2-way image classification set "dataset" from GitHub (prawiroht/tugasTransdig); label vocabulary: plane, ship.

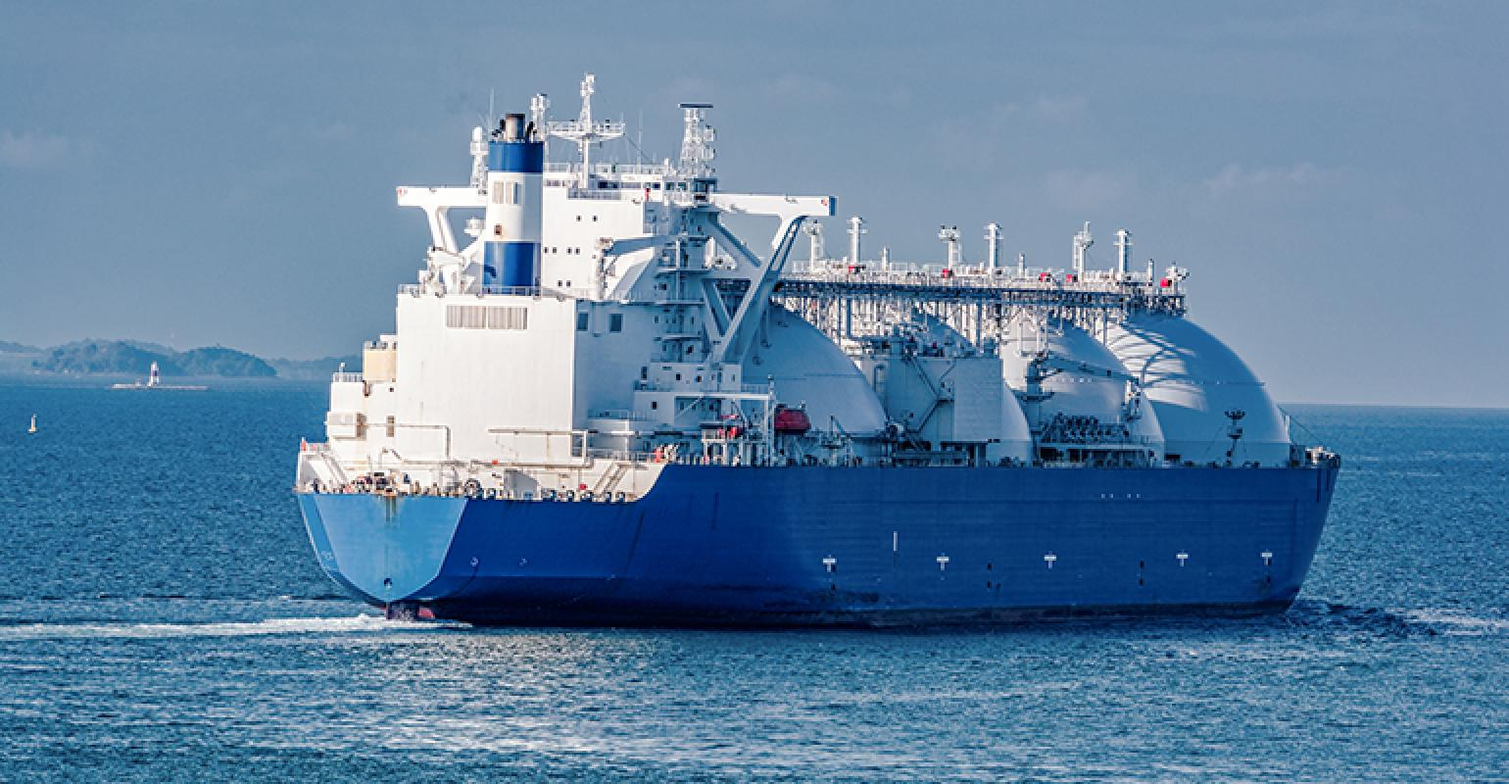
Label: ship

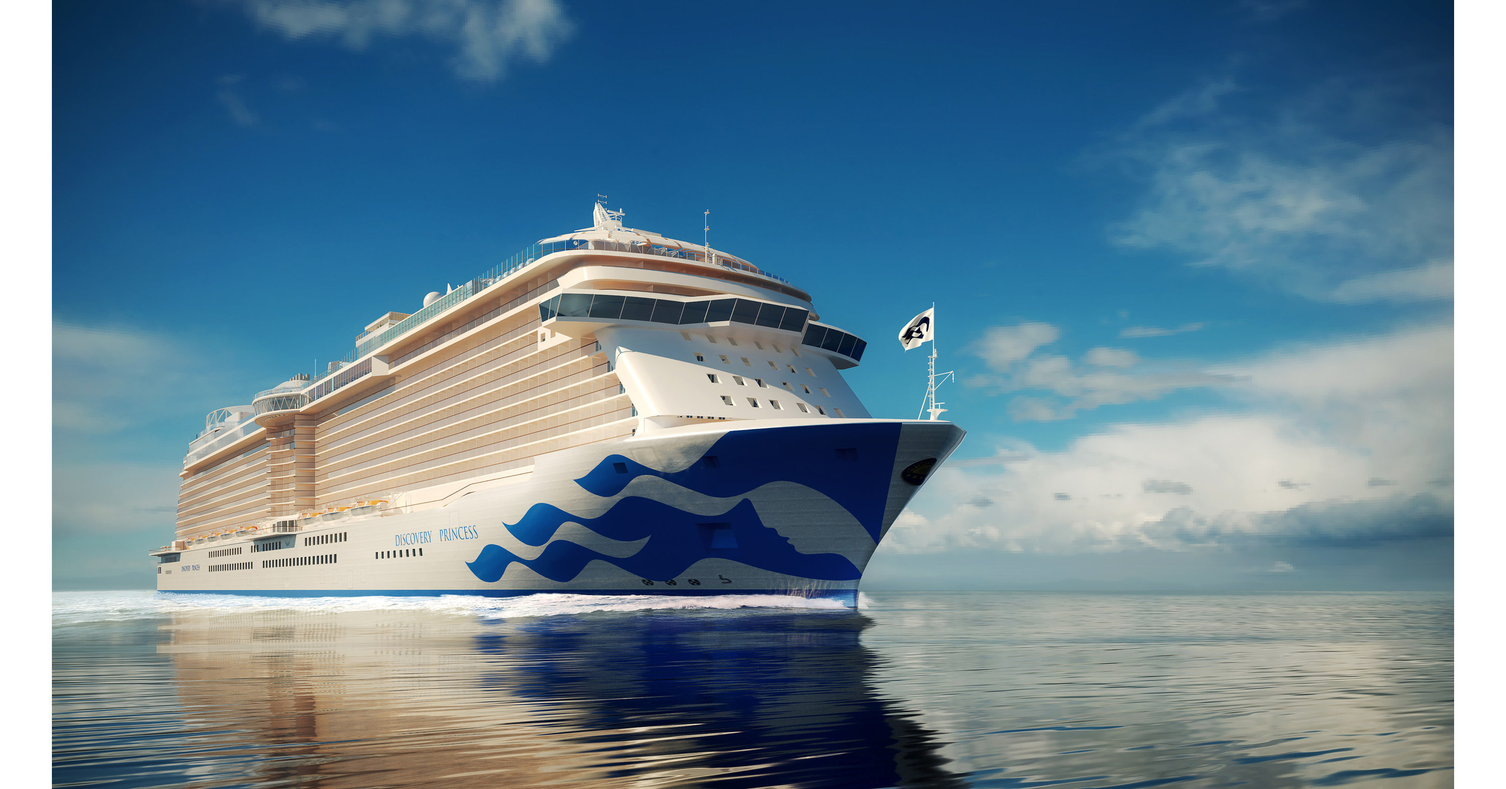
Label: ship

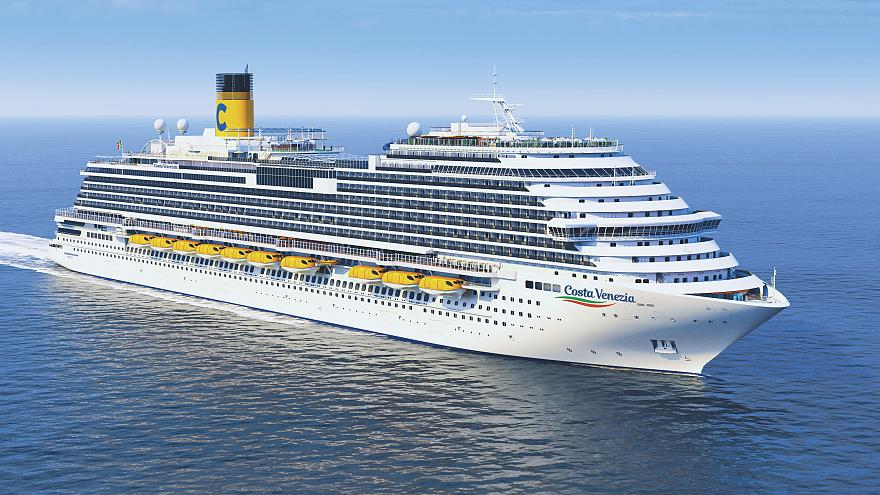
Label: ship

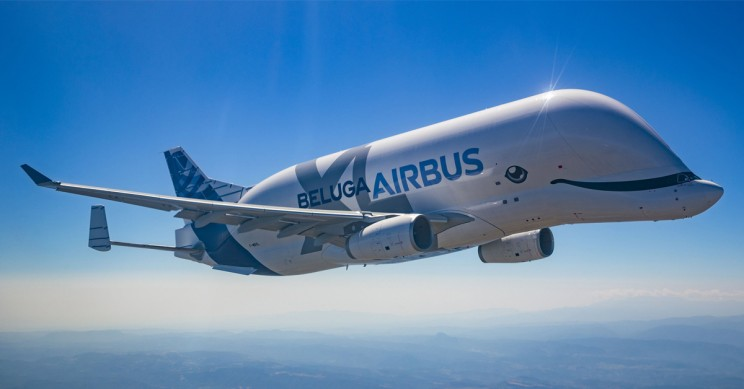
Label: plane

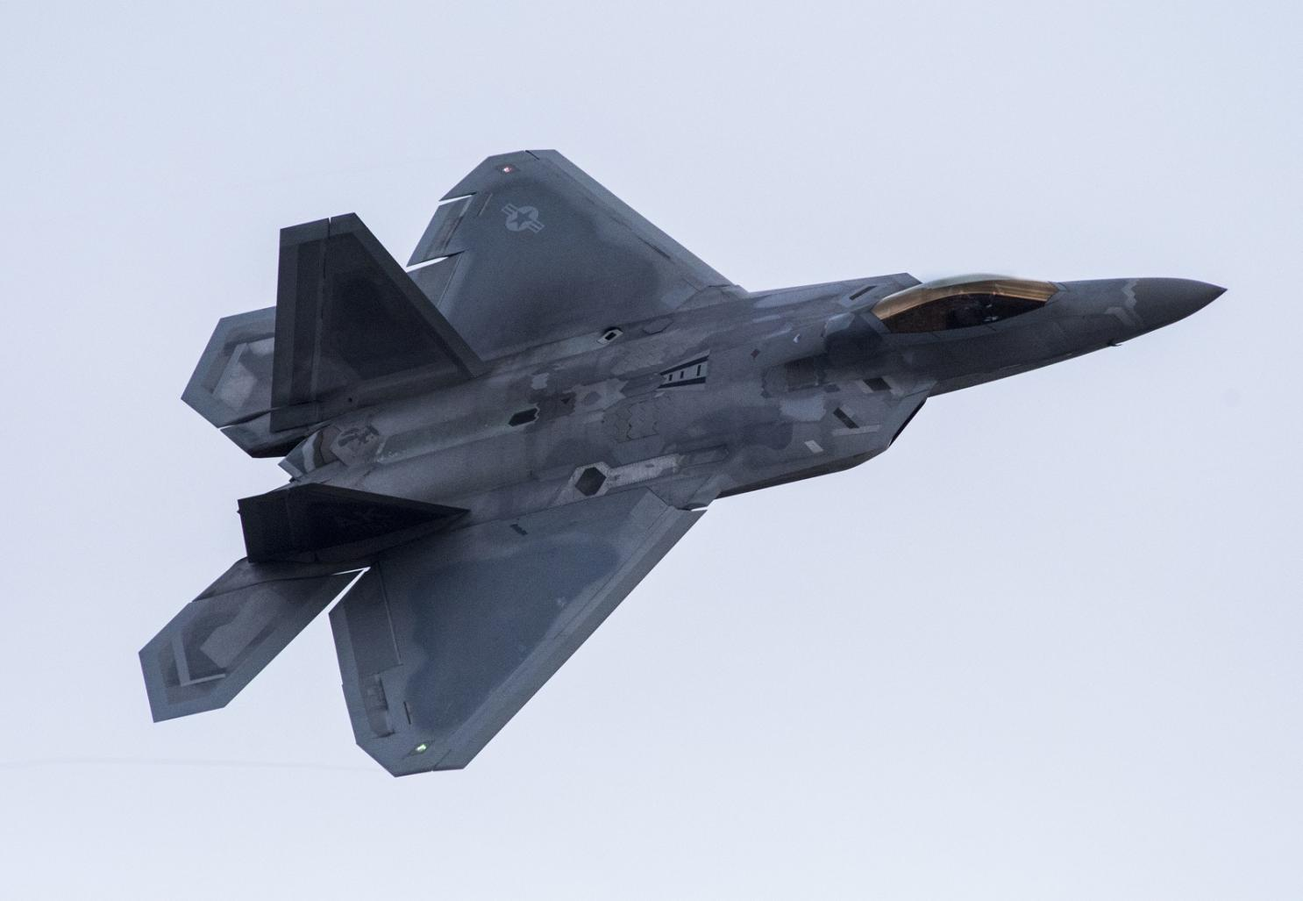
Label: plane

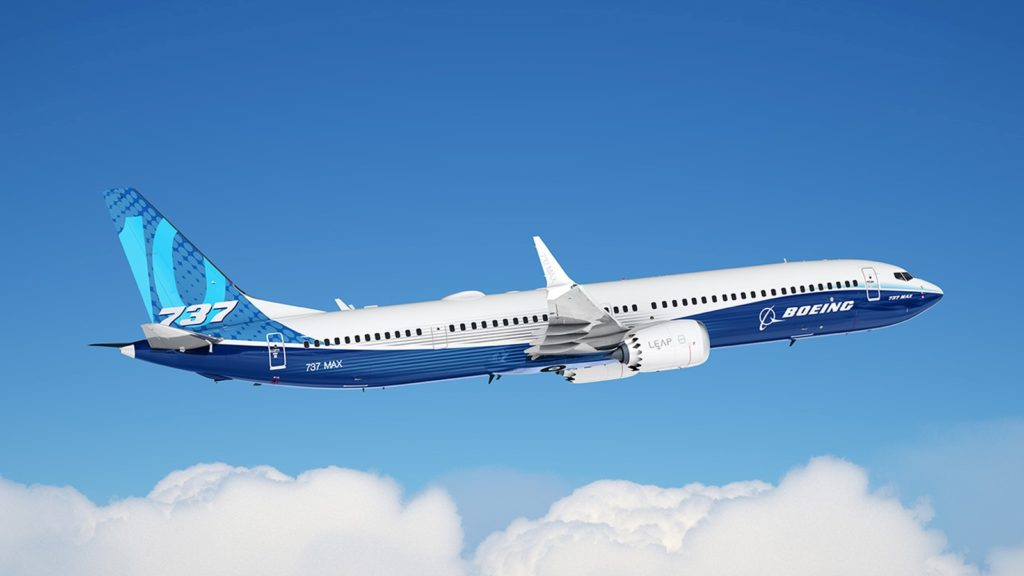
Label: plane
